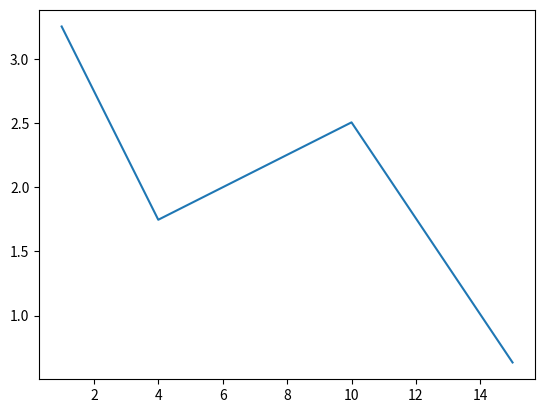

Generate this figure with matplotlib: (Note: this script raises an exception after producing the figure.)
from math import sin,exp
import numpy as np
from scipy.linalg import solve
import matplotlib.pyplot as plt

# Task1

def f(x):
    return sin(x / 5) * exp(x / 10) + 5 * exp(-x / 2)

def solve_sys(vec):
    n = len(vec)
    array_a = []
    vector_b = []
    for el in vec:
        list = []
        for i in range(n):
            list.append(pow(el,i))
        array_a.append(list)
        vector_b.append(f(el))
    narray_a = np.array(array_a)
    nvector_b = np.array(vector_b)
    return solve(narray_a,nvector_b)

def calculate(sol,point):
    sum = 0
    i = 0
    for el in sol:
        sum += el * pow(point,i)
        i += 1
    return sum

def get_values(vec,solut):
    list = []
    for el in vec:
        list.append(calculate(solut,el))
    return list

#vector_a = [1, 15]
#vector_a = [1, 8, 15]
vector_a = [1, 4 , 10 ,15]

solution = solve_sys(vector_a)
vector_y = get_values(vector_a,solution)

plt.plot(vector_a,vector_y)
#plt.show()

out_file = open('submission-2.txt','w')
for w in solution:
    out_file.write(str(w) + ' ')
out_file.close()

# Task2

import re
from scipy.spatial.distance import cosine

in_file = open('10 sentences.txt','r')
lines = in_file.readlines()
in_file.close()

dict_words = {}
i = 0
for line in lines:
    s = line.lower()
    words = re.split('[^a-z]', s)
    for word in words:
        if word not in dict_words and word !='':
            dict_words[word] = i
            i += 1

dict_sentence = {}
array_sentences = []
for line in lines:
    s = line.lower()
    words = re.split('[^a-z]', s)
    for k,v in dict_words.items():
        dict_sentence[k] = 0
    for word in words:
        if word != '':
            dict_sentence[word] += 1
    list_sentence = []
    for k,v in dict_sentence.items():
        list_sentence.append(v)
    array_sentences.append(list_sentence)

dict_result = {}
i = 0
for sen in array_sentences:
    dict_result[i] = cosine(array_sentences[0],array_sentences[i])
    i += 1

list_result = [k for k,v in sorted(dict_result.items(), key = lambda item: item[1])]

out_file = open('submission-1.txt','w')
out_file.write(str(list_result[1]) + ' ')
out_file.write(str(list_result[2]) + ' ')
out_file.close()
